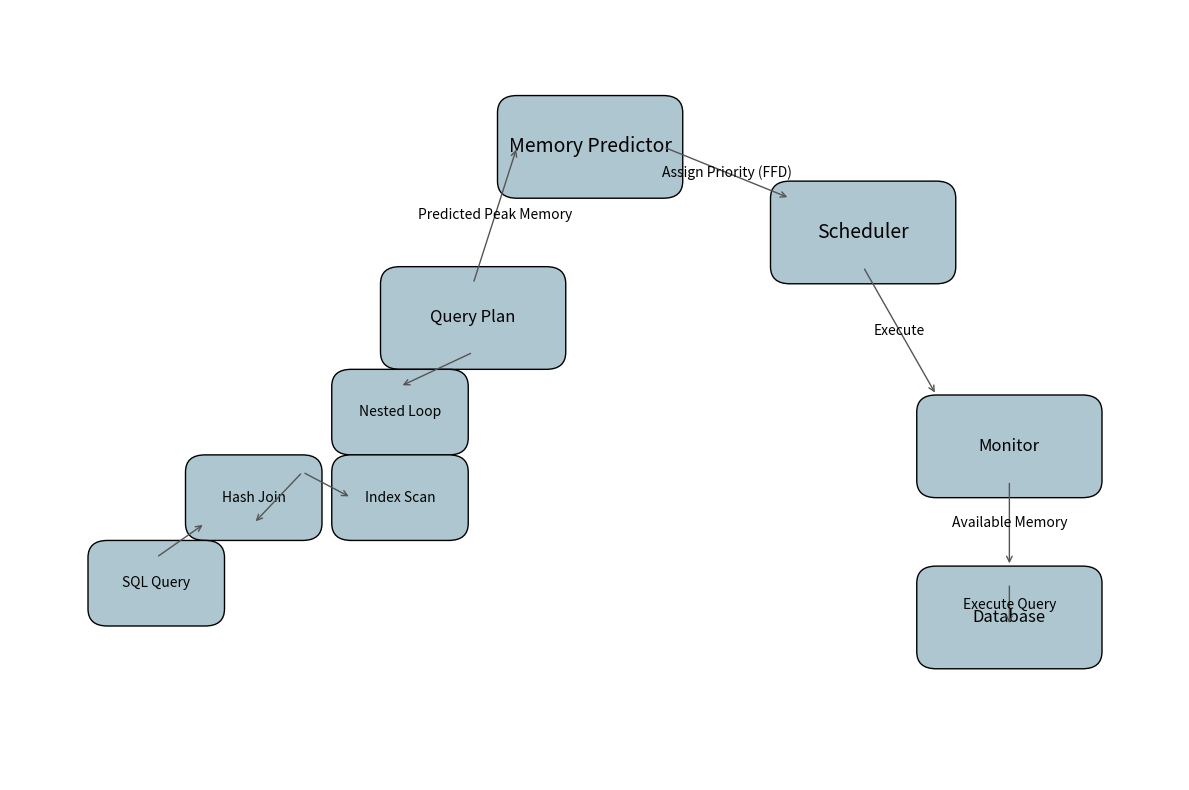

Python code for this plot:
import matplotlib.pyplot as plt
import matplotlib.patches as mpatches

# Initialize the figure and axes
fig, ax = plt.subplots(figsize=(12, 8))

# Define colors and positions
box_color = "#AEC6CF"
arrow_color = "#555555"
text_color = "#000000"

# Function to draw a rectangle with text
def draw_box(x, y, width, height, text, fontsize=12, color=box_color):
    rect = mpatches.FancyBboxPatch((x, y), width, height, boxstyle="round,pad=0.2", 
                                   edgecolor='black', facecolor=color)
    ax.add_patch(rect)
    ax.text(x + width / 2, y + height / 2, text, color=text_color, 
            fontsize=fontsize, ha='center', va='center', wrap=True)

# Function to draw an arrow
def draw_arrow(x1, y1, x2, y2, text=None, fontsize=10):
    ax.annotate("", xy=(x2, y2), xytext=(x1, y1),
                arrowprops=dict(facecolor=arrow_color, edgecolor=arrow_color, arrowstyle="->"))
    if text:
        ax.text((x1 + x2) / 2, (y1 + y2) / 2, text, fontsize=fontsize, ha='center', va='center')

# Memory Predictor Block
draw_box(0.2, 7, 1.5, 0.8, "Memory Predictor", fontsize=14)

# Query Plan Block
draw_box(-1, 5, 1.5, 0.8, "Query Plan", fontsize=12)
draw_arrow(-0.25, 5.8, 0.2, 7.4, text="Predicted Peak Memory", fontsize=10)

# Nested Loop Plan
draw_box(-1.5, 4, 1, 0.6, "Nested Loop", fontsize=10)
draw_arrow(-0.25, 5, -1, 4.6)

# Plan Operators
draw_box(-3, 3, 1, 0.6, "Hash Join", fontsize=10)
draw_box(-1.5, 3, 1, 0.6, "Index Scan", fontsize=10)
draw_arrow(-2, 3.6, -2.5, 3)
draw_arrow(-2, 3.6, -1.5, 3.3)

# SQL Query
draw_box(-4, 2, 1, 0.6, "SQL Query", fontsize=10)
draw_arrow(-3.5, 2.6, -3, 3)

# Scheduler
draw_box(3, 6, 1.5, 0.8, "Scheduler", fontsize=14)
draw_arrow(1.7, 7.4, 3, 6.8, text="Assign Priority (FFD)", fontsize=10)
draw_arrow(3.75, 6, 4.5, 4.5, text="Execute", fontsize=10)

# Monitor
draw_box(4.5, 3.5, 1.5, 0.8, "Monitor", fontsize=12)
draw_arrow(5.25, 3.5, 5.25, 2.5, text="Available Memory", fontsize=10)

# Database
draw_box(4.5, 1.5, 1.5, 0.8, "Database", fontsize=12)
draw_arrow(5.25, 2.3, 5.25, 1.8, text="Execute Query", fontsize=10)

# Final Layout Adjustments
ax.set_xlim(-5, 7)
ax.set_ylim(0, 9)
ax.axis('off')  # Turn off axes

# Save and show the plot
plt.tight_layout()
plt.savefig("memory_prediction_scheduling.png", dpi=300)
# plt.show()
